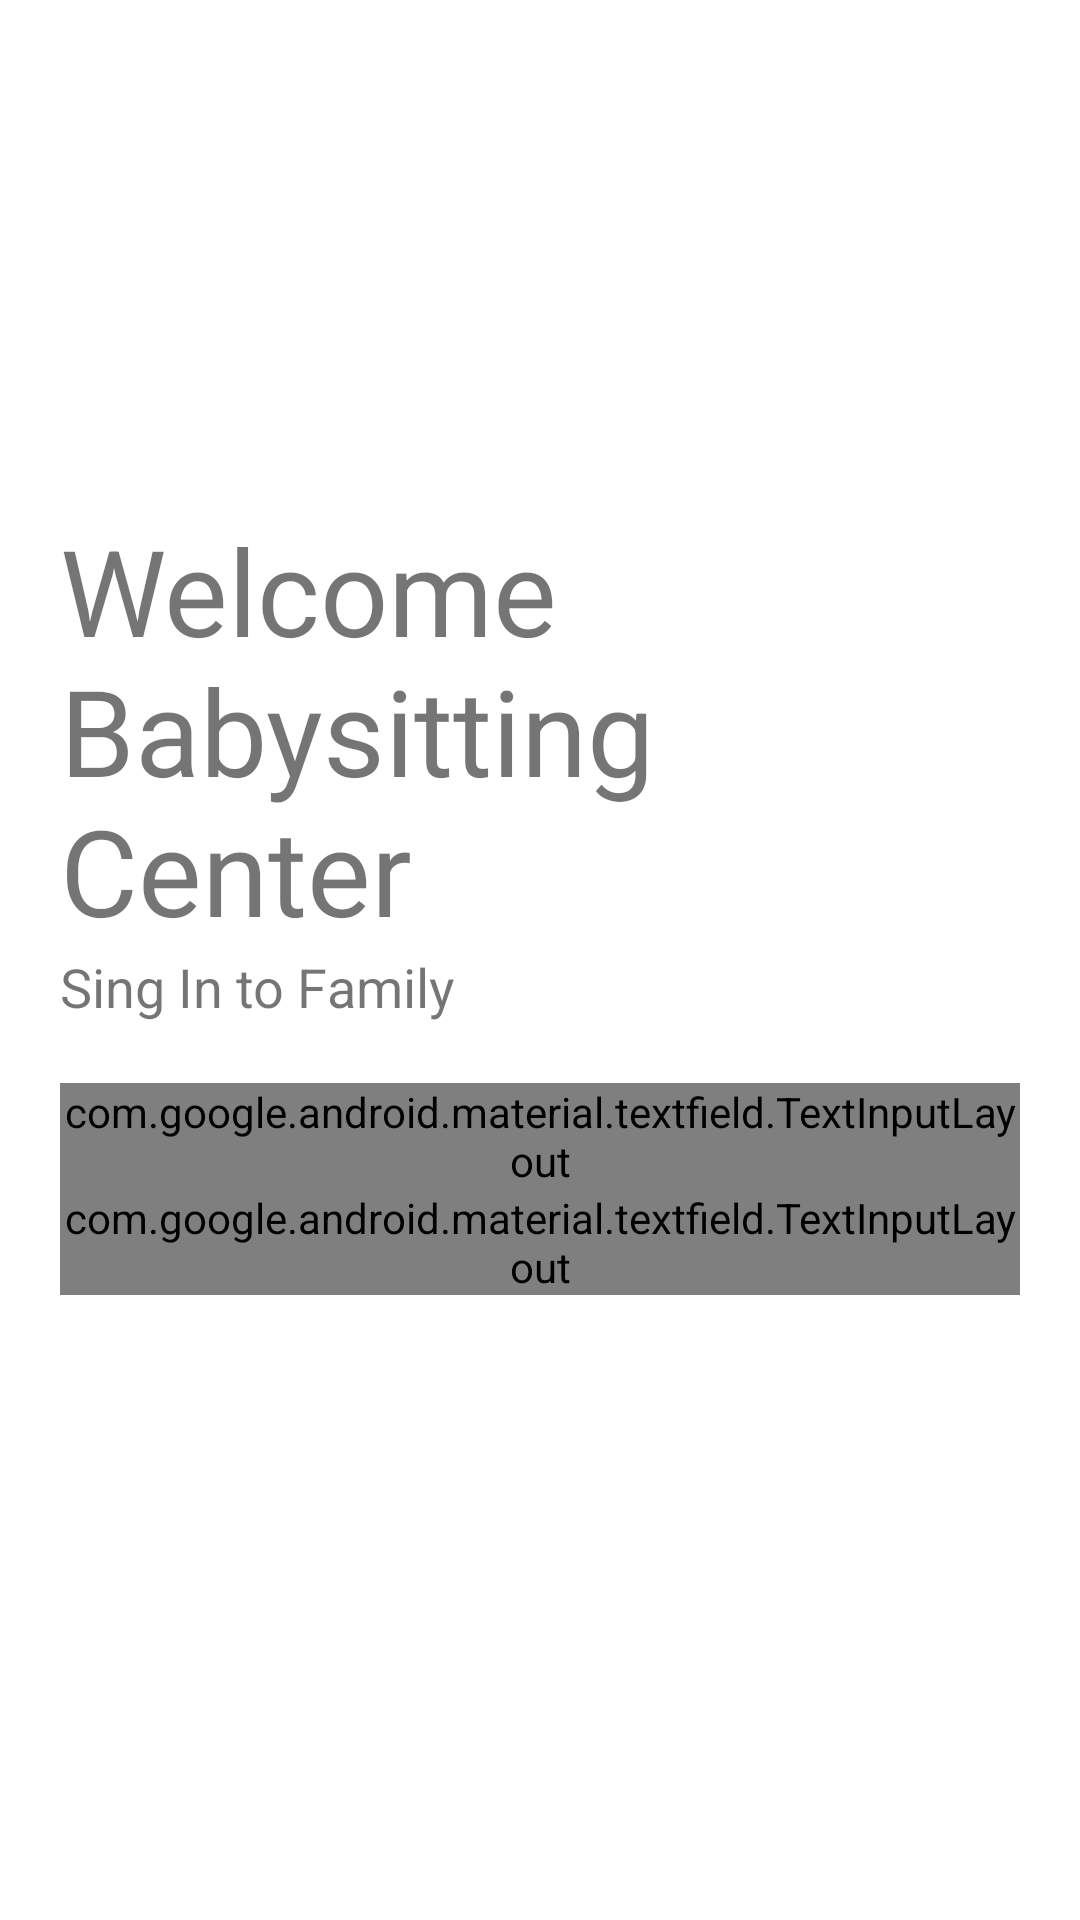

Write the Android layout XML for this screen, with the resource values it uses.
<!-- AndroidManifest.xml: activity theme AppTheme.NoActionBar -->
<!-- res/layout/activity_login.xml -->
<?xml version="1.0" encoding="utf-8"?>
<LinearLayout xmlns:android="http://schemas.android.com/apk/res/android"
    xmlns:app="http://schemas.android.com/apk/res-auto"
    xmlns:tools="http://schemas.android.com/tools"
    android:layout_width="match_parent"
    android:layout_height="match_parent"
    android:orientation="vertical"
    android:background="#fff"
    android:padding="20dp">

    <ImageView
        android:layout_width="150dp"
        android:layout_height="150dp"
        android:src="@drawable/logo_png"/>
    <TextView
        android:layout_width="wrap_content"
        android:layout_height="wrap_content"
        android:text="Welcome Babysitting Center"
        android:textSize="40dp" />
    <TextView
        android:layout_width="wrap_content"
        android:layout_height="wrap_content"
        android:text="Sing In to Family"
        android:textSize="18dp" />

    <LinearLayout
        android:layout_width="match_parent"
        android:layout_height="wrap_content"
        android:layout_marginTop="20dp"
        android:layout_marginBottom="20dp"
        android:orientation="vertical">

        <com.google.android.material.textfield.TextInputLayout
            android:layout_width="match_parent"
            android:layout_height="wrap_content"
            android:hint="Username"
            style="@style/Widget.MaterialComponents.TextInputLayout.OutlinedBox">

            <com.google.android.material.textfield.TextInputEditText
                android:id="@+id/login_Email"
                android:layout_width="match_parent"
                android:layout_height="wrap_content"/>

        </com.google.android.material.textfield.TextInputLayout>

        <com.google.android.material.textfield.TextInputLayout
            android:layout_width="match_parent"
            android:layout_height="wrap_content"
            android:hint="Password"
            app:passwordToggleEnabled="true"
            style="@style/Widget.MaterialComponents.TextInputLayout.OutlinedBox">

            <com.google.android.material.textfield.TextInputEditText
                android:id="@+id/login_Password"
                android:layout_width="match_parent"
                android:layout_height="wrap_content"
                android:inputType="textPassword"/>

        </com.google.android.material.textfield.TextInputLayout>

        <Button
            android:id="@+id/signin_button"
            android:layout_width="match_parent"
            android:layout_height="wrap_content"
            android:text="LOGIN"
            android:background="@drawable/rounded_button"
            android:textColor="#fff"
            android:layout_marginTop="10dp"
            android:layout_marginBottom="5dp"/>


    </LinearLayout>


</LinearLayout>
<!-- resources referenced by this layout -->
<resources>
  <style name="AppTheme.NoActionBar">
  
          <item name="windowActionBar">false</item>
          <item name="windowNoTitle">true</item>
      </style>
</resources>
